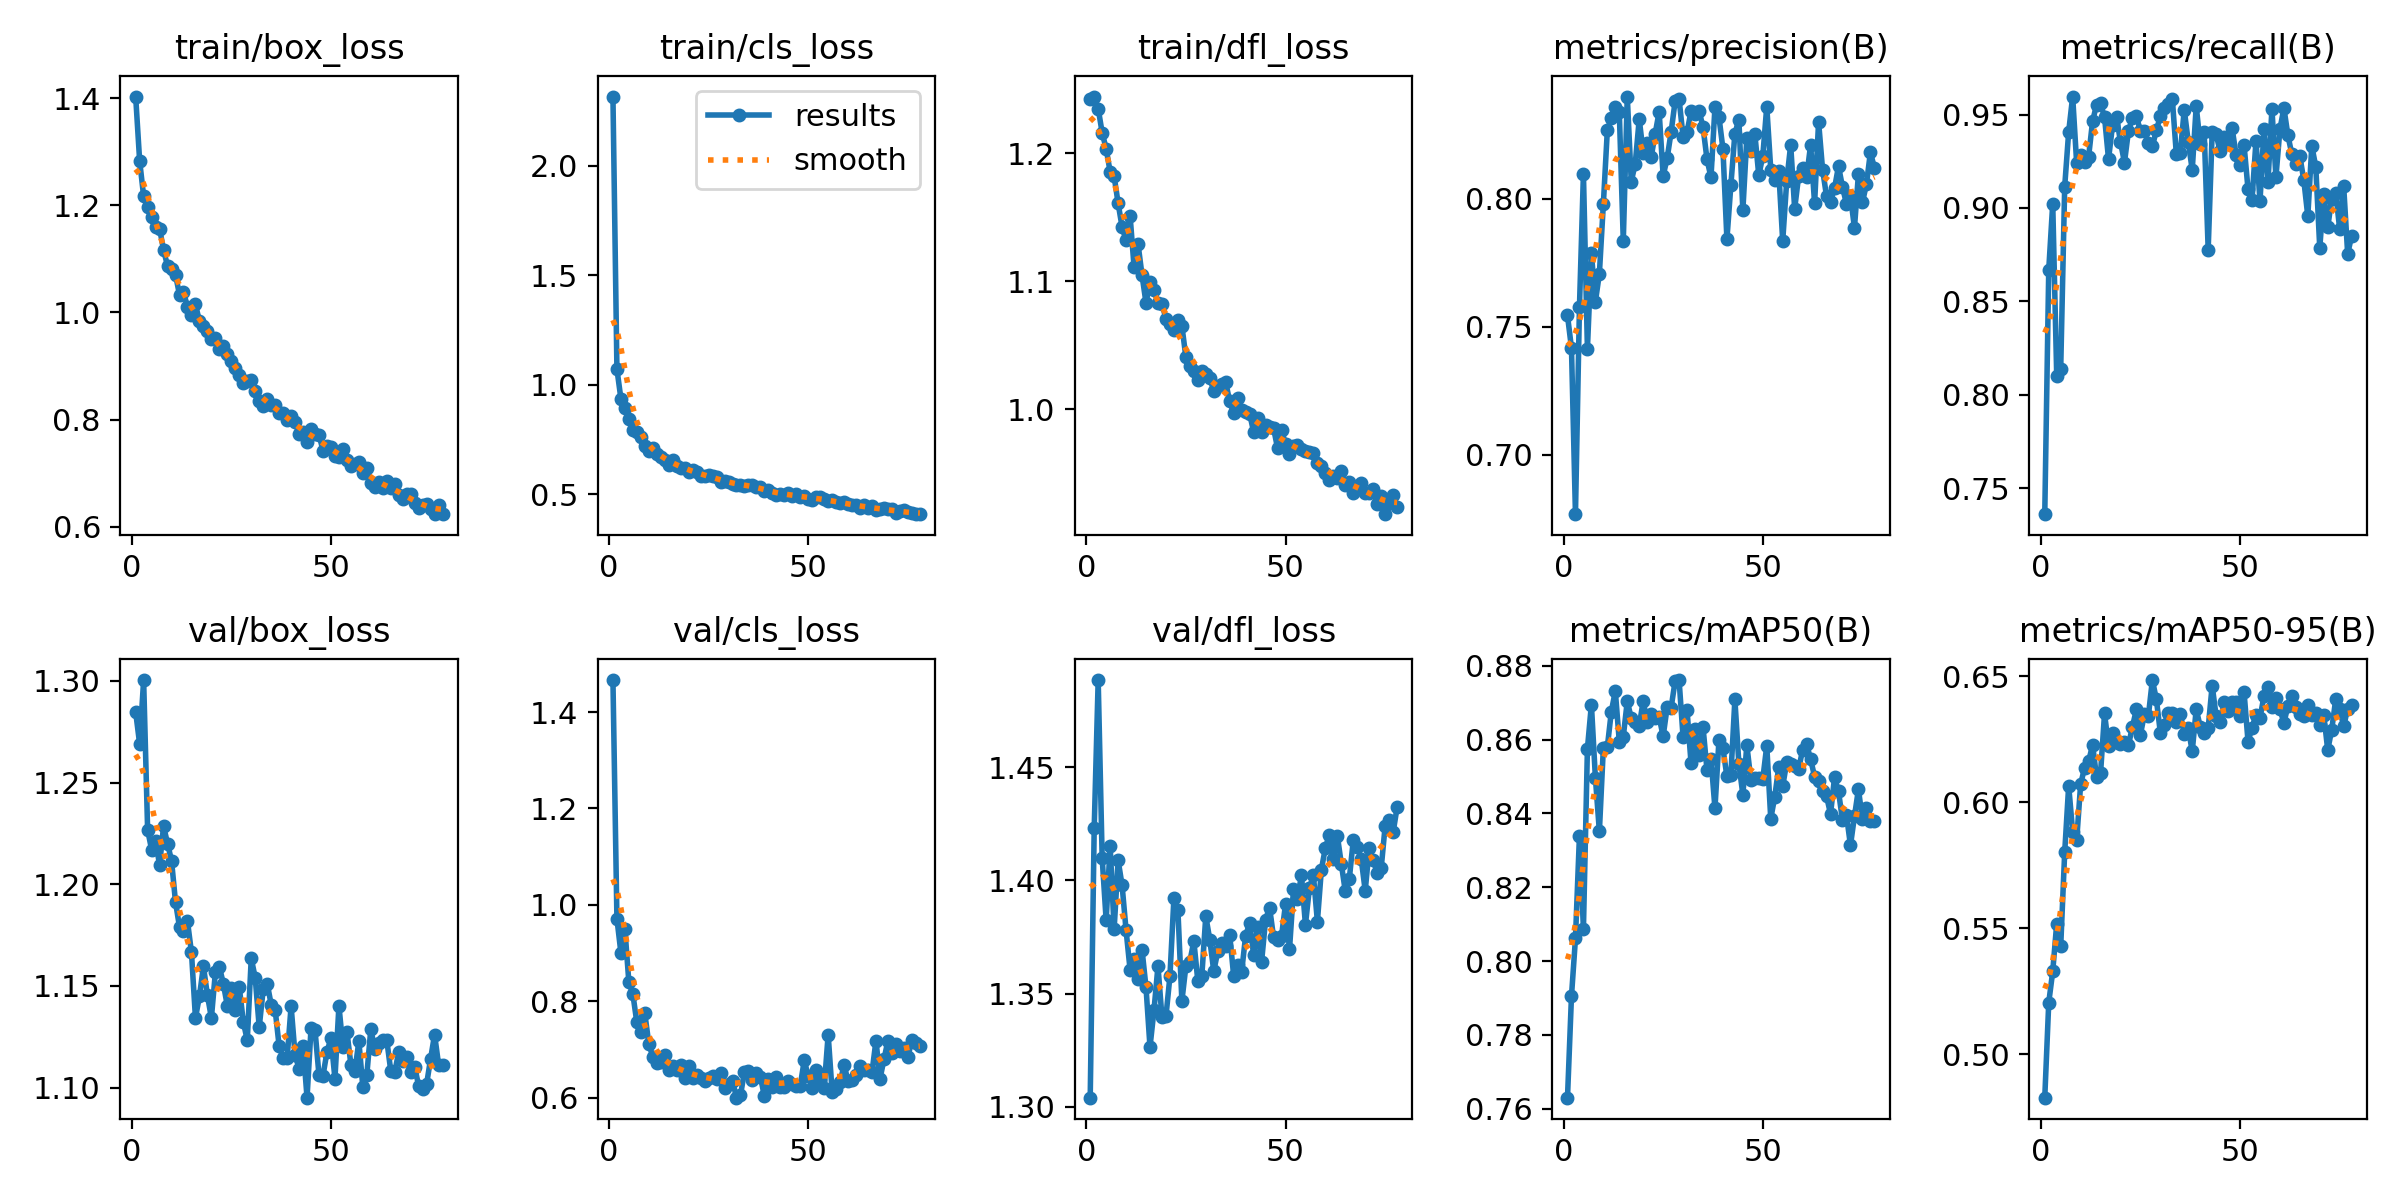

The table this chart was drawn from, first rows:
epoch, train/box_loss, train/cls_loss, train/dfl_loss, metrics/precision(B), metrics/recall(B), metrics/mAP50(B), metrics/mAP50-95(B), val/box_loss, val/cls_loss, val/dfl_loss, lr/pg0, lr/pg1, lr/pg2
1, 1.403, 2.317, 1.243, 0.7544, 0.736, 0.763, 0.4828, 1.285, 1.466, 1.304, 0.0002733, 0.0002733, 0.0002733
2, 1.283, 1.071, 1.244, 0.7416, 0.867, 0.7905, 0.5205, 1.269, 0.9712, 1.423, 0.0005455, 0.0005455, 0.0005455
3, 1.217, 0.9359, 1.235, 0.6768, 0.9023, 0.8061, 0.5329, 1.3, 0.9004, 1.488, 0.0008122, 0.0008122, 0.0008122
4, 1.196, 0.8914, 1.216, 0.7575, 0.8099, 0.8339, 0.5519, 1.227, 0.9499, 1.41, 0.0008083, 0.0008083, 0.0008083
5, 1.179, 0.8445, 1.204, 0.8098, 0.8139, 0.8087, 0.5428, 1.217, 0.839, 1.382, 0.0008083, 0.0008083, 0.0008083
6, 1.159, 0.7933, 1.186, 0.7414, 0.9114, 0.8575, 0.5801, 1.222, 0.8146, 1.415, 0.0008, 0.0008, 0.0008
7, 1.157, 0.7836, 1.182, 0.7786, 0.9408, 0.8695, 0.6066, 1.209, 0.7558, 1.379, 0.0007918, 0.0007918, 0.0007918
8, 1.117, 0.7592, 1.161, 0.7598, 0.9597, 0.8497, 0.5882, 1.228, 0.7355, 1.409, 0.0007835, 0.0007835, 0.0007835
9, 1.087, 0.7196, 1.142, 0.7707, 0.9241, 0.8351, 0.5848, 1.22, 0.7745, 1.398, 0.0007753, 0.0007753, 0.0007753
10, 1.081, 0.6978, 1.132, 0.7979, 0.9282, 0.8578, 0.6071, 1.212, 0.7118, 1.378, 0.000767, 0.000767, 0.000767
11, 1.071, 0.7087, 1.151, 0.8268, 0.9245, 0.858, 0.6138, 1.191, 0.6845, 1.361, 0.0007588, 0.0007588, 0.0007588
12, 1.033, 0.6845, 1.111, 0.8315, 0.9275, 0.8676, 0.6162, 1.179, 0.671, 1.365, 0.0007505, 0.0007505, 0.0007505
13, 1.039, 0.6708, 1.129, 0.8358, 0.9466, 0.8731, 0.6228, 1.177, 0.6742, 1.356, 0.0007423, 0.0007423, 0.0007423
14, 1.01, 0.6539, 1.105, 0.8338, 0.9553, 0.8595, 0.6099, 1.182, 0.6878, 1.369, 0.000734, 0.000734, 0.000734
15, 0.9958, 0.633, 1.083, 0.7835, 0.956, 0.8609, 0.6116, 1.167, 0.6568, 1.353, 0.0007258, 0.0007258, 0.0007258
16, 1.015, 0.6575, 1.1, 0.8399, 0.9486, 0.8704, 0.6352, 1.134, 0.6662, 1.326, 0.0007175, 0.0007175, 0.0007175
17, 0.9838, 0.6302, 1.093, 0.8067, 0.9262, 0.8658, 0.6222, 1.145, 0.658, 1.343, 0.0007093, 0.0007093, 0.0007093
18, 0.9754, 0.6185, 1.083, 0.8136, 0.9442, 0.8649, 0.6274, 1.16, 0.6667, 1.362, 0.0007011, 0.0007011, 0.0007011
19, 0.9648, 0.6189, 1.082, 0.8311, 0.9488, 0.8638, 0.624, 1.145, 0.6408, 1.34, 0.0006928, 0.0006928, 0.0006928
20, 0.9499, 0.6021, 1.071, 0.8179, 0.9353, 0.8705, 0.6232, 1.134, 0.6646, 1.34, 0.0006846, 0.0006846, 0.0006846
21, 0.9532, 0.6099, 1.066, 0.8219, 0.9244, 0.8648, 0.624, 1.157, 0.6398, 1.358, 0.0006763, 0.0006763, 0.0006763
22, 0.9325, 0.6014, 1.062, 0.8163, 0.9413, 0.867, 0.6227, 1.159, 0.6476, 1.392, 0.0006681, 0.0006681, 0.0006681
23, 0.9379, 0.5822, 1.069, 0.8254, 0.9482, 0.866, 0.63, 1.151, 0.6398, 1.387, 0.0006598, 0.0006598, 0.0006598
24, 0.9217, 0.5837, 1.065, 0.8339, 0.9494, 0.8661, 0.6369, 1.14, 0.6341, 1.347, 0.0006516, 0.0006516, 0.0006516
25, 0.91, 0.5866, 1.041, 0.8089, 0.941, 0.8609, 0.6268, 1.149, 0.6407, 1.362, 0.0006433, 0.0006433, 0.0006433
26, 0.8961, 0.5809, 1.034, 0.8157, 0.9412, 0.8688, 0.6348, 1.138, 0.6446, 1.364, 0.0006351, 0.0006351, 0.0006351
27, 0.8842, 0.5761, 1.03, 0.826, 0.9348, 0.8687, 0.6343, 1.149, 0.6391, 1.373, 0.0006268, 0.0006268, 0.0006268
28, 0.8689, 0.5549, 1.023, 0.838, 0.933, 0.8758, 0.6485, 1.133, 0.6511, 1.356, 0.0006186, 0.0006186, 0.0006186
29, 0.8714, 0.5587, 1.03, 0.8389, 0.9415, 0.8762, 0.6408, 1.123, 0.6194, 1.358, 0.0006103, 0.0006103, 0.0006103
30, 0.875, 0.5555, 1.027, 0.8242, 0.9492, 0.8607, 0.6276, 1.164, 0.6287, 1.384, 0.0006021, 0.0006021, 0.0006021
31, 0.8539, 0.5458, 1.025, 0.826, 0.9538, 0.8679, 0.6308, 1.154, 0.6353, 1.374, 0.0005939, 0.0005939, 0.0005939
32, 0.8341, 0.5435, 1.014, 0.8342, 0.9557, 0.8536, 0.6356, 1.13, 0.5997, 1.36, 0.0005856, 0.0005856, 0.0005856
33, 0.8246, 0.5421, 1.018, 0.8331, 0.9585, 0.8629, 0.6353, 1.148, 0.6047, 1.369, 0.0005774, 0.0005774, 0.0005774
34, 0.8382, 0.5376, 1.02, 0.8343, 0.9292, 0.8558, 0.6319, 1.151, 0.6537, 1.373, 0.0005691, 0.0005691, 0.0005691
35, 0.8279, 0.5421, 1.021, 0.828, 0.9294, 0.8635, 0.6351, 1.141, 0.6558, 1.371, 0.0005609, 0.0005609, 0.0005609
36, 0.8272, 0.5421, 1.006, 0.8154, 0.9526, 0.8518, 0.6271, 1.138, 0.6362, 1.376, 0.0005526, 0.0005526, 0.0005526
37, 0.8119, 0.5326, 0.9969, 0.8083, 0.9355, 0.8549, 0.6293, 1.12, 0.6518, 1.358, 0.0005444, 0.0005444, 0.0005444
38, 0.8122, 0.5333, 1.009, 0.8357, 0.9203, 0.8414, 0.6202, 1.115, 0.6433, 1.363, 0.0005361, 0.0005361, 0.0005361
39, 0.7998, 0.5153, 0.9991, 0.8319, 0.9546, 0.8598, 0.6369, 1.115, 0.6025, 1.36, 0.0005279, 0.0005279, 0.0005279
40, 0.8074, 0.5202, 0.9982, 0.8195, 0.9342, 0.8577, 0.63, 1.14, 0.6387, 1.376, 0.0005196, 0.0005196, 0.0005196
41, 0.7955, 0.5064, 0.9965, 0.7842, 0.9409, 0.85, 0.6274, 1.116, 0.6228, 1.381, 0.0005114, 0.0005114, 0.0005114
42, 0.7731, 0.4969, 0.9823, 0.8054, 0.8777, 0.8505, 0.6293, 1.109, 0.6422, 1.367, 0.0005031, 0.0005031, 0.0005031
43, 0.7769, 0.5, 0.9931, 0.8254, 0.9405, 0.8709, 0.6463, 1.12, 0.6227, 1.379, 0.0004949, 0.0004949, 0.0004949
44, 0.758, 0.4953, 0.9824, 0.8309, 0.9394, 0.8535, 0.6342, 1.095, 0.6215, 1.364, 0.0004866, 0.0004866, 0.0004866
45, 0.7834, 0.5052, 0.9878, 0.7954, 0.9304, 0.8451, 0.6316, 1.129, 0.6349, 1.383, 0.0004784, 0.0004784, 0.0004784
46, 0.774, 0.4934, 0.9862, 0.8239, 0.9382, 0.8585, 0.6396, 1.128, 0.6274, 1.388, 0.0004702, 0.0004702, 0.0004702
47, 0.7721, 0.4994, 0.9854, 0.8187, 0.9355, 0.8492, 0.6363, 1.106, 0.6247, 1.375, 0.0004619, 0.0004619, 0.0004619
48, 0.7423, 0.4862, 0.9697, 0.8254, 0.9427, 0.8496, 0.6397, 1.106, 0.6246, 1.374, 0.0004536, 0.0004536, 0.0004536
49, 0.7511, 0.4901, 0.9835, 0.8091, 0.9286, 0.8496, 0.6399, 1.118, 0.6772, 1.375, 0.0004454, 0.0004454, 0.0004454
50, 0.7486, 0.4785, 0.9732, 0.8166, 0.9233, 0.8493, 0.6341, 1.124, 0.6443, 1.389, 0.0004372, 0.0004372, 0.0004372
51, 0.7318, 0.473, 0.9651, 0.8359, 0.9337, 0.8583, 0.6437, 1.105, 0.6194, 1.369, 0.0004289, 0.0004289, 0.0004289
52, 0.7304, 0.4872, 0.9716, 0.8114, 0.91, 0.8386, 0.6241, 1.14, 0.6571, 1.396, 0.0004207, 0.0004207, 0.0004207
53, 0.7462, 0.4861, 0.9719, 0.8072, 0.9044, 0.8445, 0.6296, 1.12, 0.6357, 1.392, 0.0004124, 0.0004124, 0.0004124
54, 0.7243, 0.4758, 0.9686, 0.8109, 0.9361, 0.8525, 0.6348, 1.128, 0.6206, 1.402, 0.0004042, 0.0004042, 0.0004042
55, 0.713, 0.4705, 0.9675, 0.7834, 0.9035, 0.8474, 0.6335, 1.111, 0.7305, 1.38, 0.0003959, 0.0003959, 0.0003959
56, 0.7177, 0.4721, 0.9667, 0.8068, 0.9421, 0.8538, 0.642, 1.108, 0.6112, 1.397, 0.0003877, 0.0003877, 0.0003877
57, 0.722, 0.4627, 0.9655, 0.821, 0.9137, 0.8534, 0.6456, 1.123, 0.6174, 1.402, 0.0003794, 0.0003794, 0.0003794
58, 0.7002, 0.4588, 0.9578, 0.7961, 0.9531, 0.8528, 0.6376, 1.1, 0.6321, 1.382, 0.0003712, 0.0003712, 0.0003712
59, 0.7099, 0.4626, 0.9554, 0.8089, 0.9165, 0.852, 0.6412, 1.106, 0.6678, 1.405, 0.0003629, 0.0003629, 0.0003629
60, 0.6828, 0.4551, 0.95, 0.8121, 0.9421, 0.8573, 0.6369, 1.129, 0.6335, 1.414, 0.0003547, 0.0003547, 0.0003547
... 18 more rows
